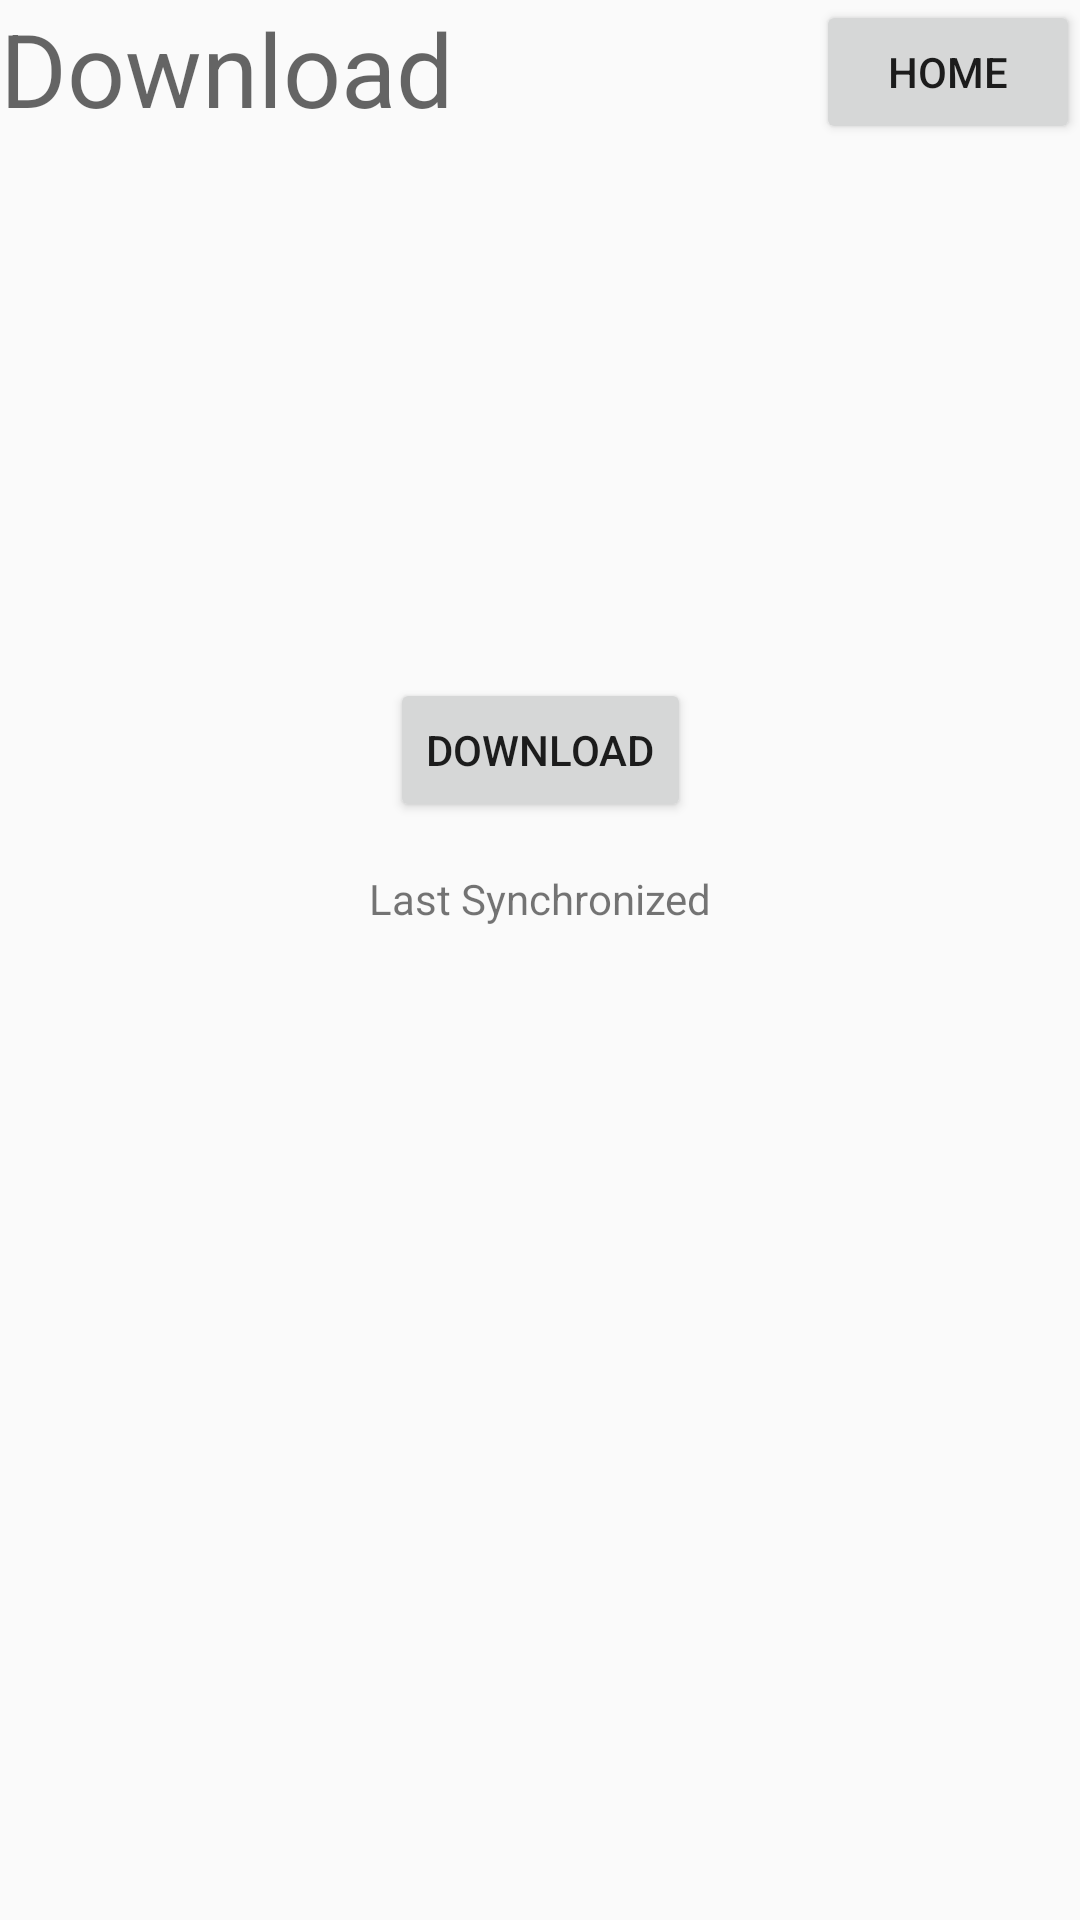

Write the Android layout XML for this screen, with the resource values it uses.
<!-- AndroidManifest.xml: application theme AppTheme -->
<!-- res/layout/activity_download.xml -->
<?xml version="1.0" encoding="utf-8"?>
<android.support.constraint.ConstraintLayout xmlns:android="http://schemas.android.com/apk/res/android"
    xmlns:app="http://schemas.android.com/apk/res-auto"
    xmlns:tools="http://schemas.android.com/tools"
    android:layout_width="match_parent"
    android:layout_height="match_parent"
    tools:context=".Download">

    <TextView
        android:id="@+id/tvDownload"
        android:layout_width="190dp"
        android:layout_height="49dp"
        android:text="Download Data"
        android:textAppearance="@style/TextAppearance.AppCompat.Display1"
        app:layout_constraintStart_toStartOf="parent"
        app:layout_constraintTop_toTopOf="parent" />

    <Button
        android:id="@+id/tvHome"
        android:layout_width="wrap_content"
        android:layout_height="wrap_content"
        android:onClick="redirectHome"
        android:text="Home"
        app:layout_constraintEnd_toEndOf="parent"
        app:layout_constraintTop_toTopOf="parent" />

    <TextView
        android:id="@+id/tvSyncWarning"
        android:layout_width="412dp"
        android:layout_height="103dp"
        android:layout_marginTop="40dp"
        app:layout_constraintStart_toStartOf="parent"
        app:layout_constraintTop_toBottomOf="@+id/tvDownload" />

    <Button
        android:id="@+id/btnDownload"
        android:layout_width="wrap_content"
        android:layout_height="wrap_content"
        android:layout_marginStart="8dp"
        android:layout_marginTop="34dp"
        android:layout_marginEnd="8dp"
        android:text="Download"
        android:textAppearance="@style/TextAppearance.AppCompat.Button"
        app:layout_constraintEnd_toEndOf="parent"
        app:layout_constraintStart_toStartOf="parent"
        app:layout_constraintTop_toBottomOf="@+id/tvSyncWarning" />

    <TextView
        android:id="@+id/tvLastSync"
        android:layout_width="wrap_content"
        android:layout_height="wrap_content"
        android:layout_marginStart="8dp"
        android:layout_marginTop="16dp"
        android:layout_marginEnd="8dp"
        android:text="Last Synchronized"
        app:layout_constraintEnd_toEndOf="parent"
        app:layout_constraintStart_toStartOf="parent"
        app:layout_constraintTop_toBottomOf="@+id/btnDownload" />

    <TextView
        android:id="@+id/tvLastSyncTime"
        android:layout_width="wrap_content"
        android:layout_height="wrap_content"
        android:layout_marginStart="8dp"
        android:layout_marginTop="8dp"
        android:layout_marginEnd="8dp"
        app:layout_constraintEnd_toEndOf="parent"
        app:layout_constraintStart_toStartOf="parent"
        app:layout_constraintTop_toBottomOf="@+id/tvLastSync" />

</android.support.constraint.ConstraintLayout>
<!-- resources referenced by this layout -->
<resources>
  <style name="AppTheme" parent="Theme.AppCompat.Light.DarkActionBar">
          
          <item name="colorPrimary">@color/colorPrimary</item>
          <item name="colorPrimaryDark">@color/colorPrimaryDark</item>
          <item name="colorAccent">@color/colorAccent</item>
      </style>
  <!-- not gathered from this repository: default colours our renderer supplied (Android Studio template values) -->
  <color name="colorPrimary">#FF6200EE</color>
  <color name="colorPrimaryDark">#FF3700B3</color>
  <color name="colorAccent">#FF03DAC5</color>
</resources>
